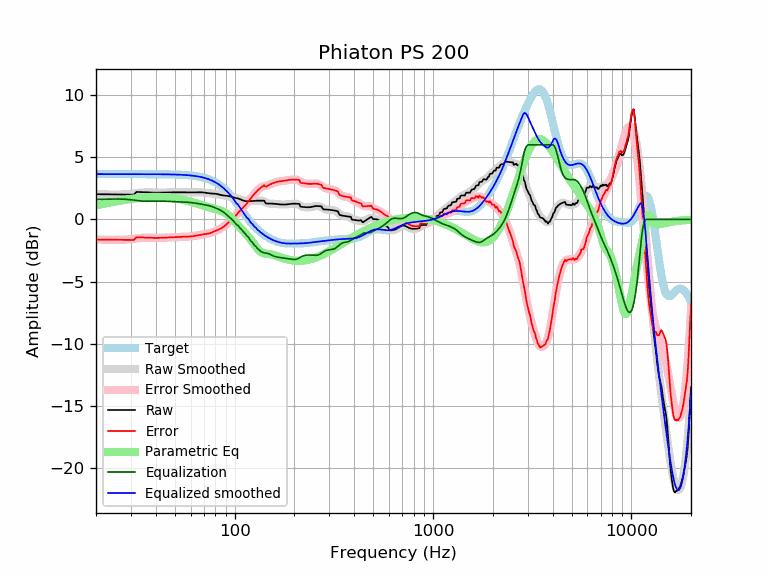

Data behind this chart, as committed beside it:
frequency, raw, error, smoothed, error_smoothed, equalization, parametric_eq, equalized_raw, equalized_smoothed, target
20, 2.03, -1.62, 2.04, -1.61, 1.61, 1.14, 3.64, 3.65, 3.65
21, 2.03, -1.62, 2.03, -1.62, 1.62, 1.21, 3.65, 3.65, 3.65
22, 2.02, -1.62, 2.02, -1.63, 1.63, 1.27, 3.65, 3.65, 3.65
23, 2.02, -1.63, 2.01, -1.64, 1.64, 1.33, 3.66, 3.65, 3.65
24, 2.02, -1.63, 2.01, -1.64, 1.64, 1.39, 3.66, 3.65, 3.65
25, 2.02, -1.63, 2.00, -1.64, 1.64, 1.44, 3.66, 3.65, 3.65
26, 2.01, -1.63, 2.00, -1.64, 1.64, 1.49, 3.66, 3.65, 3.65
27, 2.01, -1.64, 2.01, -1.64, 1.64, 1.54, 3.65, 3.65, 3.65
28, 2.01, -1.64, 2.02, -1.63, 1.63, 1.58, 3.64, 3.65, 3.65
29, 2.01, -1.64, 2.04, -1.61, 1.61, 1.62, 3.62, 3.65, 3.65
30, 2.00, -1.64, 2.06, -1.58, 1.58, 1.65, 3.59, 3.65, 3.65
31, 2.00, -1.65, 2.09, -1.56, 1.56, 1.68, 3.55, 3.65, 3.65
32, 2.22, -1.43, 2.12, -1.53, 1.53, 1.71, 3.74, 3.65, 3.65
33, 2.21, -1.44, 2.14, -1.50, 1.50, 1.73, 3.71, 3.65, 3.65
34, 2.20, -1.45, 2.16, -1.48, 1.48, 1.75, 3.68, 3.65, 3.65
35, 2.19, -1.46, 2.18, -1.47, 1.47, 1.77, 3.66, 3.64, 3.64
36, 2.18, -1.47, 2.18, -1.46, 1.46, 1.78, 3.64, 3.64, 3.64
37, 2.17, -1.47, 2.18, -1.46, 1.46, 1.80, 3.63, 3.64, 3.64
38, 2.16, -1.48, 2.18, -1.47, 1.47, 1.80, 3.63, 3.64, 3.64
39, 2.16, -1.49, 2.17, -1.47, 1.47, 1.81, 3.63, 3.64, 3.64
40, 2.15, -1.49, 2.16, -1.48, 1.48, 1.81, 3.63, 3.64, 3.64
41, 2.15, -1.48, 2.16, -1.48, 1.48, 1.81, 3.63, 3.64, 3.64
42, 2.16, -1.48, 2.16, -1.48, 1.48, 1.81, 3.64, 3.64, 3.64
43, 2.16, -1.47, 2.16, -1.47, 1.47, 1.80, 3.64, 3.64, 3.64
44, 2.17, -1.47, 2.16, -1.47, 1.47, 1.79, 3.64, 3.63, 3.63
45, 2.17, -1.46, 2.17, -1.46, 1.46, 1.78, 3.63, 3.63, 3.63
46, 2.18, -1.45, 2.17, -1.46, 1.46, 1.77, 3.63, 3.63, 3.63
47, 2.18, -1.45, 2.18, -1.45, 1.45, 1.76, 3.63, 3.63, 3.63
48, 2.18, -1.44, 2.18, -1.44, 1.44, 1.74, 3.62, 3.62, 3.62
49, 2.18, -1.44, 2.18, -1.44, 1.44, 1.72, 3.62, 3.62, 3.62
50, 2.18, -1.43, 2.18, -1.43, 1.43, 1.70, 3.62, 3.62, 3.62
51, 2.18, -1.43, 2.18, -1.43, 1.43, 1.68, 3.61, 3.61, 3.61
52, 2.18, -1.42, 2.18, -1.42, 1.42, 1.66, 3.61, 3.61, 3.61
53, 2.18, -1.42, 2.18, -1.42, 1.42, 1.63, 3.60, 3.60, 3.60
54, 2.18, -1.41, 2.18, -1.41, 1.41, 1.61, 3.59, 3.59, 3.59
55, 2.18, -1.41, 2.18, -1.41, 1.41, 1.58, 3.59, 3.59, 3.59
56, 2.18, -1.40, 2.18, -1.40, 1.40, 1.55, 3.58, 3.58, 3.58
57, 2.18, -1.39, 2.18, -1.39, 1.39, 1.52, 3.57, 3.57, 3.57
58, 2.18, -1.38, 2.18, -1.38, 1.38, 1.49, 3.56, 3.56, 3.56
59, 2.18, -1.37, 2.18, -1.37, 1.37, 1.46, 3.55, 3.55, 3.55
60, 2.18, -1.36, 2.18, -1.36, 1.36, 1.43, 3.54, 3.54, 3.54
61, 2.18, -1.35, 2.18, -1.35, 1.35, 1.40, 3.53, 3.53, 3.53
62, 2.18, -1.34, 2.18, -1.33, 1.33, 1.37, 3.51, 3.51, 3.51
63, 2.18, -1.32, 2.18, -1.32, 1.32, 1.33, 3.50, 3.50, 3.50
64, 2.18, -1.30, 2.18, -1.30, 1.30, 1.30, 3.48, 3.48, 3.48
65, 2.18, -1.28, 2.18, -1.28, 1.28, 1.27, 3.47, 3.47, 3.47
66, 2.19, -1.26, 2.18, -1.26, 1.26, 1.23, 3.45, 3.45, 3.45
67, 2.19, -1.24, 2.18, -1.25, 1.25, 1.20, 3.43, 3.43, 3.43
68, 2.18, -1.22, 2.18, -1.23, 1.23, 1.17, 3.41, 3.41, 3.41
69, 2.18, -1.21, 2.17, -1.21, 1.21, 1.13, 3.39, 3.38, 3.38
70, 2.17, -1.19, 2.16, -1.20, 1.20, 1.10, 3.36, 3.36, 3.36
71, 2.15, -1.18, 2.15, -1.18, 1.18, 1.07, 3.33, 3.33, 3.33
72, 2.14, -1.16, 2.14, -1.16, 1.16, 1.04, 3.30, 3.30, 3.30
73, 2.12, -1.15, 2.13, -1.14, 1.14, 1.01, 3.26, 3.27, 3.27
74, 2.11, -1.13, 2.12, -1.12, 1.12, 0.98, 3.23, 3.24, 3.24
75, 2.10, -1.10, 2.11, -1.09, 1.09, 0.95, 3.19, 3.20, 3.20
76, 2.09, -1.07, 2.10, -1.07, 1.07, 0.92, 3.16, 3.16, 3.16
77, 2.09, -1.04, 2.09, -1.03, 1.03, 0.90, 3.12, 3.12, 3.12
78, 2.08, -1.00, 2.08, -1.00, 1.00, 0.87, 3.08, 3.08, 3.08
79, 2.08, -0.96, 2.07, -0.96, 0.96, 0.85, 3.04, 3.03, 3.03
... 553 more rows
